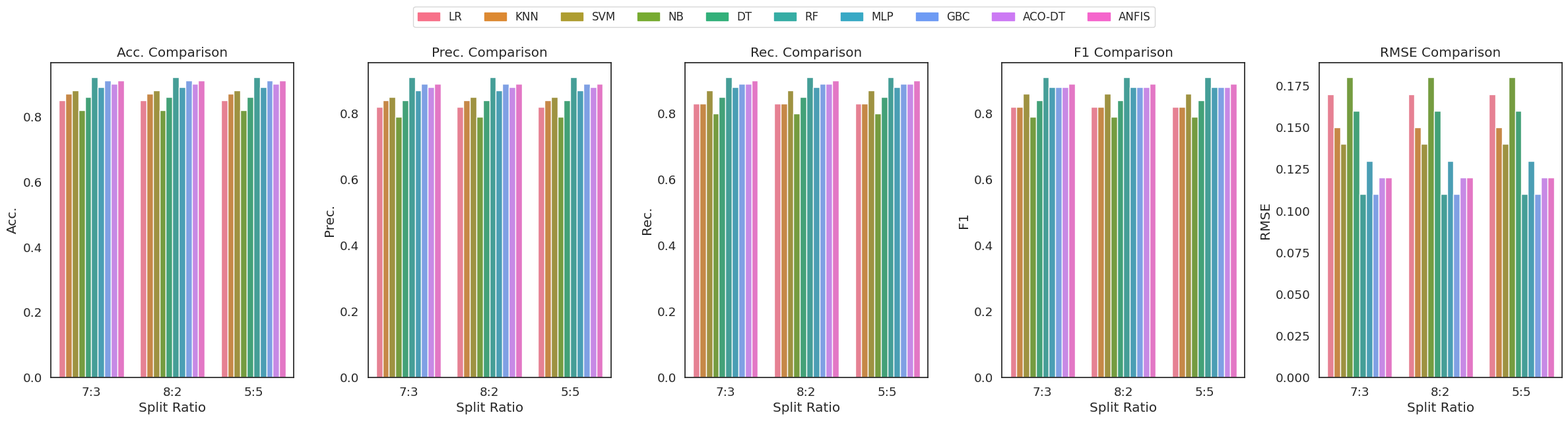

Generate this figure with matplotlib:
import pandas as pd
import matplotlib.pyplot as plt
import seaborn as sns
import os

# 设置 Seaborn 风格
sns.set(style="white", font_scale=1.2) # 去除 palette，使用更灵活的方式定义颜色
save_dir = "picture_experiment"
os.makedirs(save_dir, exist_ok=True)

# 数据整理（与之前相同）
data = {
    "7:3": {
        "LR": {"Acc.": 0.85, "Prec.": 0.82, "Rec.": 0.83, "F1": 0.82, "RMSE": 0.17},
        "KNN": {"Acc.": 0.87, "Prec.": 0.84, "Rec.": 0.83, "F1": 0.82, "RMSE": 0.15},
        "SVM": {"Acc.": 0.88, "Prec.": 0.85, "Rec.": 0.87, "F1": 0.86, "RMSE": 0.14},
        "NB": {"Acc.": 0.82, "Prec.": 0.79, "Rec.": 0.80, "F1": 0.79, "RMSE": 0.18},
        "DT": {"Acc.": 0.86, "Prec.": 0.84, "Rec.": 0.85, "F1": 0.84, "RMSE": 0.16},
        "RF": {"Acc.": 0.92, "Prec.": 0.91, "Rec.": 0.91, "F1": 0.91, "RMSE": 0.11},
        "MLP": {"Acc.": 0.89, "Prec.": 0.87, "Rec.": 0.88, "F1": 0.88, "RMSE": 0.13},
        "GBC": {"Acc.": 0.91, "Prec.": 0.89, "Rec.": 0.89, "F1": 0.88, "RMSE": 0.11},
        "ACO-DT": {"Acc.": 0.90, "Prec.": 0.88, "Rec.": 0.89, "F1": 0.88, "RMSE": 0.12},
        "ANFIS": {"Acc.": 0.91, "Prec.": 0.89, "Rec.": 0.90, "F1": 0.89, "RMSE": 0.12}
    },
    "8:2": {
        "LR": {"Acc.": 0.85, "Prec.": 0.82, "Rec.": 0.83, "F1": 0.82, "RMSE": 0.17},
        "KNN": {"Acc.": 0.87, "Prec.": 0.84, "Rec.": 0.83, "F1": 0.82, "RMSE": 0.15},
        "SVM": {"Acc.": 0.88, "Prec.": 0.85, "Rec.": 0.87, "F1": 0.86, "RMSE": 0.14},
        "NB": {"Acc.": 0.82, "Prec.": 0.79, "Rec.": 0.80, "F1": 0.79, "RMSE": 0.18},
        "DT": {"Acc.": 0.86, "Prec.": 0.84, "Rec.": 0.85, "F1": 0.84, "RMSE": 0.16},
        "RF": {"Acc.": 0.92, "Prec.": 0.91, "Rec.": 0.91, "F1": 0.91, "RMSE": 0.11},
        "MLP": {"Acc.": 0.89, "Prec.": 0.87, "Rec.": 0.88, "F1": 0.88, "RMSE": 0.13},
        "GBC": {"Acc.": 0.91, "Prec.": 0.89, "Rec.": 0.89, "F1": 0.88, "RMSE": 0.11},
        "ACO-DT": {"Acc.": 0.90, "Prec.": 0.88, "Rec.": 0.89, "F1": 0.88, "RMSE": 0.12},
        "ANFIS": {"Acc.": 0.91, "Prec.": 0.89, "Rec.": 0.90, "F1": 0.89, "RMSE": 0.12}
    }, # 数据同上，简略省略
    "5:5": {
        "LR": {"Acc.": 0.85, "Prec.": 0.82, "Rec.": 0.83, "F1": 0.82, "RMSE": 0.17},
        "KNN": {"Acc.": 0.87, "Prec.": 0.84, "Rec.": 0.83, "F1": 0.82, "RMSE": 0.15},
        "SVM": {"Acc.": 0.88, "Prec.": 0.85, "Rec.": 0.87, "F1": 0.86, "RMSE": 0.14},
        "NB": {"Acc.": 0.82, "Prec.": 0.79, "Rec.": 0.80, "F1": 0.79, "RMSE": 0.18},
        "DT": {"Acc.": 0.86, "Prec.": 0.84, "Rec.": 0.85, "F1": 0.84, "RMSE": 0.16},
        "RF": {"Acc.": 0.92, "Prec.": 0.91, "Rec.": 0.91, "F1": 0.91, "RMSE": 0.11},
        "MLP": {"Acc.": 0.89, "Prec.": 0.87, "Rec.": 0.88, "F1": 0.88, "RMSE": 0.13},
        "GBC": {"Acc.": 0.91, "Prec.": 0.89, "Rec.": 0.89, "F1": 0.88, "RMSE": 0.11},
        "ACO-DT": {"Acc.": 0.90, "Prec.": 0.88, "Rec.": 0.89, "F1": 0.88, "RMSE": 0.12},
        "ANFIS": {"Acc.": 0.91, "Prec.": 0.89, "Rec.": 0.90, "F1": 0.89, "RMSE": 0.12}
    } # 数据同上，简略省略
}
# 将数据转化为 DataFrame（与之前相同）
rows = []
for split, methods in data.items():
    for method, metrics in methods.items():
        rows.append({"Split": split, "Method": method, **metrics})

df = pd.DataFrame(rows)

# 定义颜色映射 (使用更易区分的颜色，并保存颜色顺序)
methods = df['Method'].unique()
palette = sns.color_palette("husl", len(methods))
color_map = dict(zip(methods, palette))
color_order = methods.tolist() # 保存颜色顺序

# 指标列表
metrics = ["Acc.", "Prec.", "Rec.", "F1", "RMSE"]

# 创建子图
fig, axes = plt.subplots(1, len(metrics), figsize=(24, 6), sharey=False) # 增大 figsize 的宽度

for i, metric in enumerate(metrics):
    ax = axes[i]
    sns.barplot(
        data=df,
        x="Split",
        y=metric,
        hue="Method",
        palette=color_map,
        hue_order=color_order, # 使用 hue_order 保证颜色顺序一致
        ax=ax
    )
    ax.set_title(f"{metric} Comparison")
    ax.set_xlabel("Split Ratio")
    ax.set_ylabel(metric)
    ax.get_legend().remove()  # 移除每个子图的图例

# 创建主图例，并调整布局使其完整显示
handles = [plt.Rectangle((0,0),1,1, color=color_map[method], label=method) for method in color_order] # 手动创建图例句柄
fig.legend(handles=handles, loc="upper center", ncol=len(methods), bbox_to_anchor=(0.5, 1.08), fontsize='small') # 调整 bbox_to_anchor 和 fontsize

plt.tight_layout(rect=[0, 0, 1, 1])  # 调整 rect 参数，为图例留出足够的空间
plt.savefig(os.path.join(save_dir, "combined_metrics_comparison.png"), dpi=300)
plt.show()
